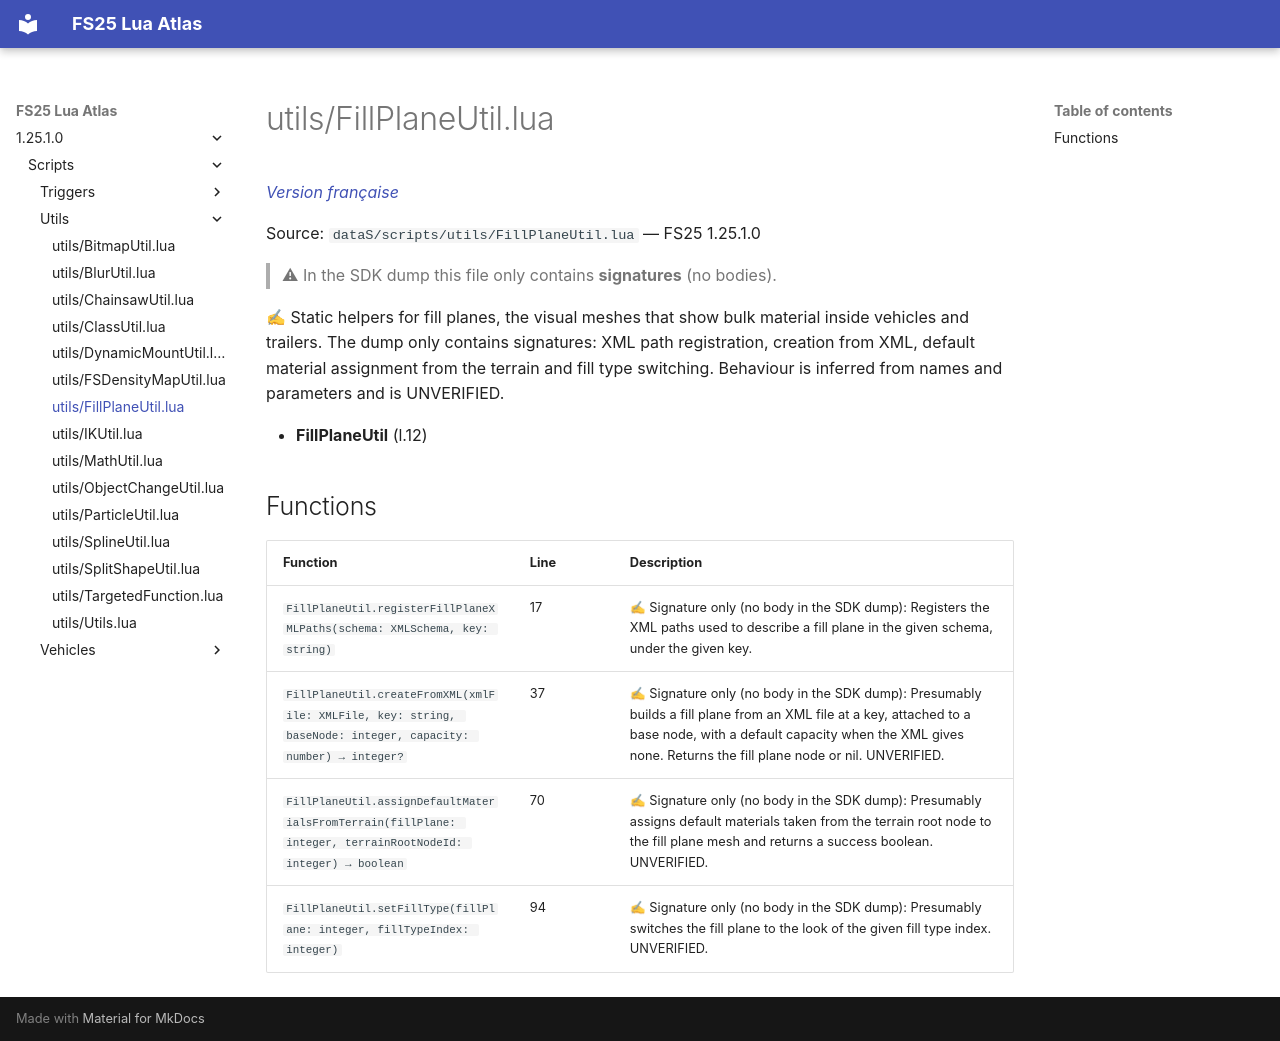

repository: Tim0219800/fs25-lua-atlas · page: 1.25.1.0/scripts/utils/FillPlaneUtil.html · generator: mkdocs

# utils/FillPlaneUtil.lua

*[Version française](../../fr/scripts/utils/FillPlaneUtil.md)*

Source: `dataS/scripts/utils/FillPlaneUtil.lua` — FS25 1.25.1.0

> ⚠ In the SDK dump this file only contains **signatures** (no bodies).

✍ Static helpers for fill planes, the visual meshes that show bulk material inside vehicles and trailers. The dump only contains signatures: XML path registration, creation from XML, default material assignment from the terrain and fill type switching. Behaviour is inferred from names and parameters and is UNVERIFIED.

- **FillPlaneUtil** (l.12)

## Functions

| Function | Line | Description |
|---|---|---|
| `FillPlaneUtil.registerFillPlaneXMLPaths(schema: XMLSchema, key: string)` | 17 | ✍ Signature only (no body in the SDK dump): Registers the XML paths used to describe a fill plane in the given schema, under the given key. |
| `FillPlaneUtil.createFromXML(xmlFile: XMLFile, key: string, baseNode: integer, capacity: number) → integer?` | 37 | ✍ Signature only (no body in the SDK dump): Presumably builds a fill plane from an XML file at a key, attached to a base node, with a default capacity when the XML gives none. Returns the fill plane node or nil. UNVERIFIED. |
| `FillPlaneUtil.assignDefaultMaterialsFromTerrain(fillPlane: integer, terrainRootNodeId: integer) → boolean` | 70 | ✍ Signature only (no body in the SDK dump): Presumably assigns default materials taken from the terrain root node to the fill plane mesh and returns a success boolean. UNVERIFIED. |
| `FillPlaneUtil.setFillType(fillPlane: integer, fillTypeIndex: integer)` | 94 | ✍ Signature only (no body in the SDK dump): Presumably switches the fill plane to the look of the given fill type index. UNVERIFIED. |
